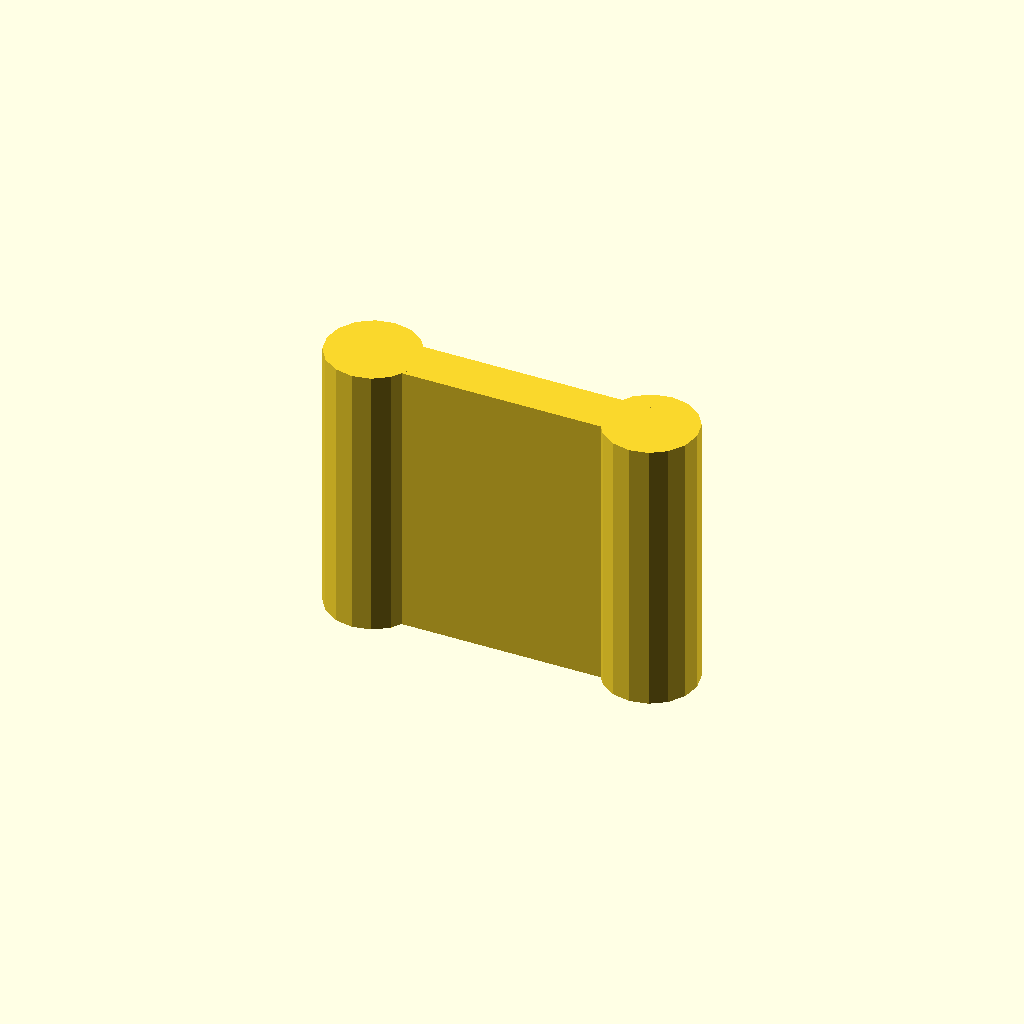
Cell 1 — every parameter at its default value.
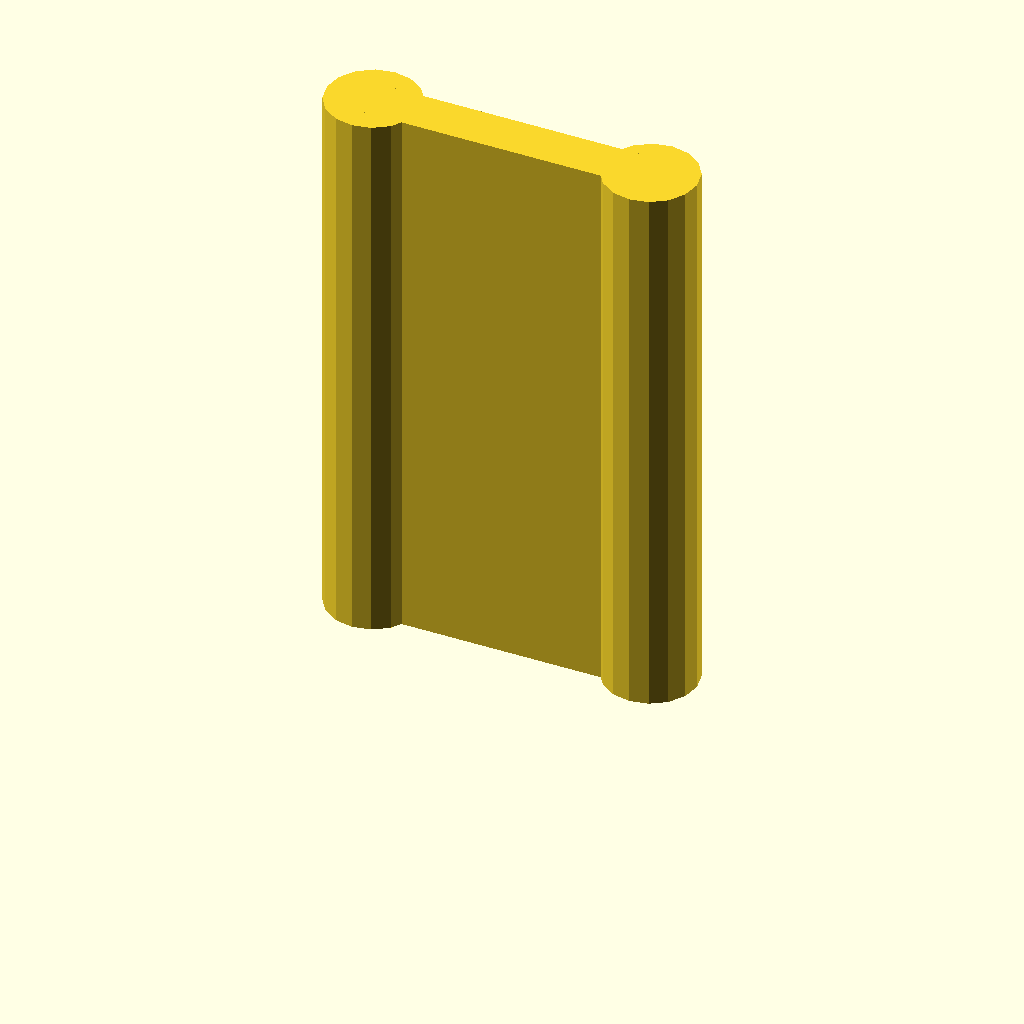
Cell 2: height = 60 (everything else at default).
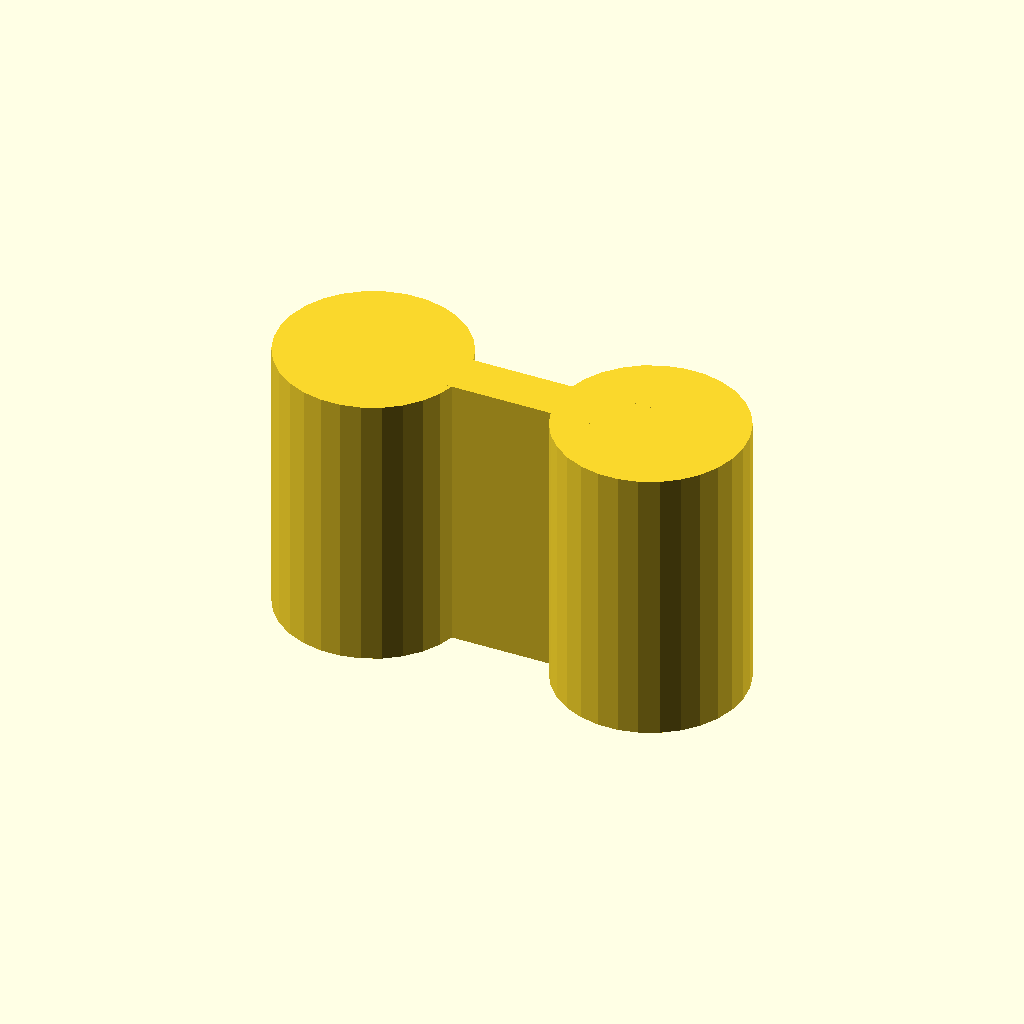
Cell 3: radius = 10 (everything else at default).
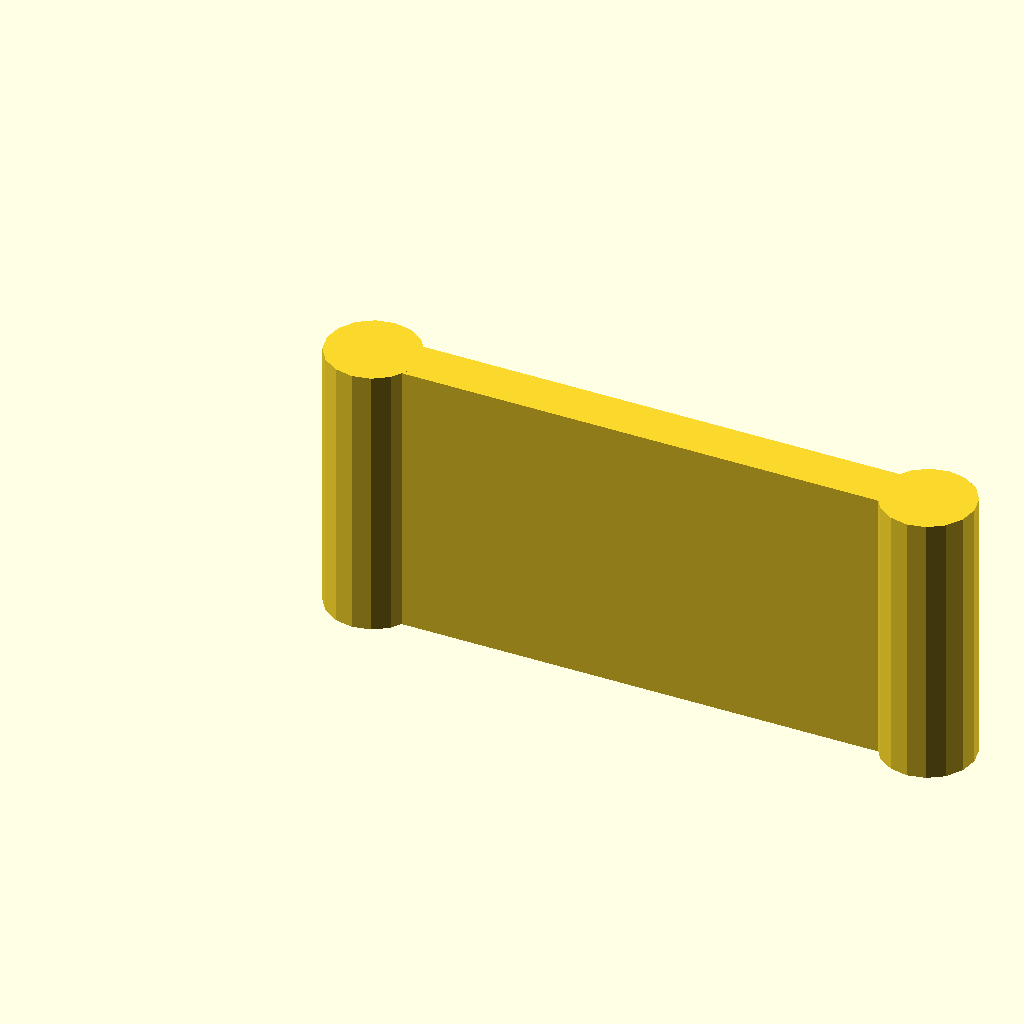
Cell 4: the same model with lenght = 60.
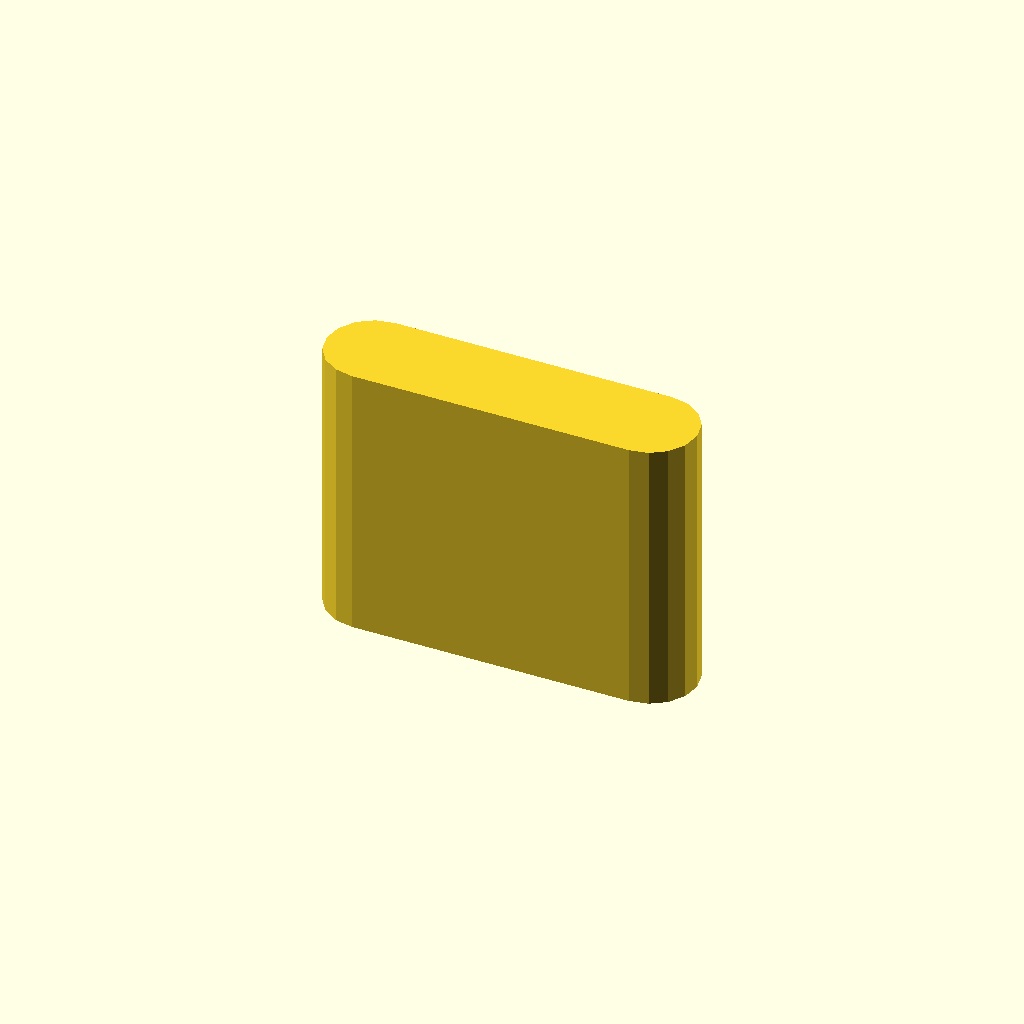
Cell 5 — middle_width set to 10, the other parameters unchanged.
All cells are drawn from one camera (rotation 55°, 0°, 25°, orthographic, colour scheme Cornfield), so only the parameter changes between them.
Source of the model, inputs/thingiverse/files/thing-1458848/files/flexible-joint.scad:
height = 30;
radius = 5;
lenght = 30;
middle_width = 5;
module extrudedCircle(){
	linear_extrude(height=height){
		circle(radius);
	}
}

extrudedCircle();

translate([lenght,0,0]){
	extrudedCircle();
}

translate([0,-middle_width/2,0]){
	linear_extrude(height=height){
		square([lenght,middle_width],0);
	}
}
Customizer parameters (derived from the source; name, type, default, range or options):
height: number, default 30
radius: number, default 5
lenght: number, default 30
middle_width: number, default 5
